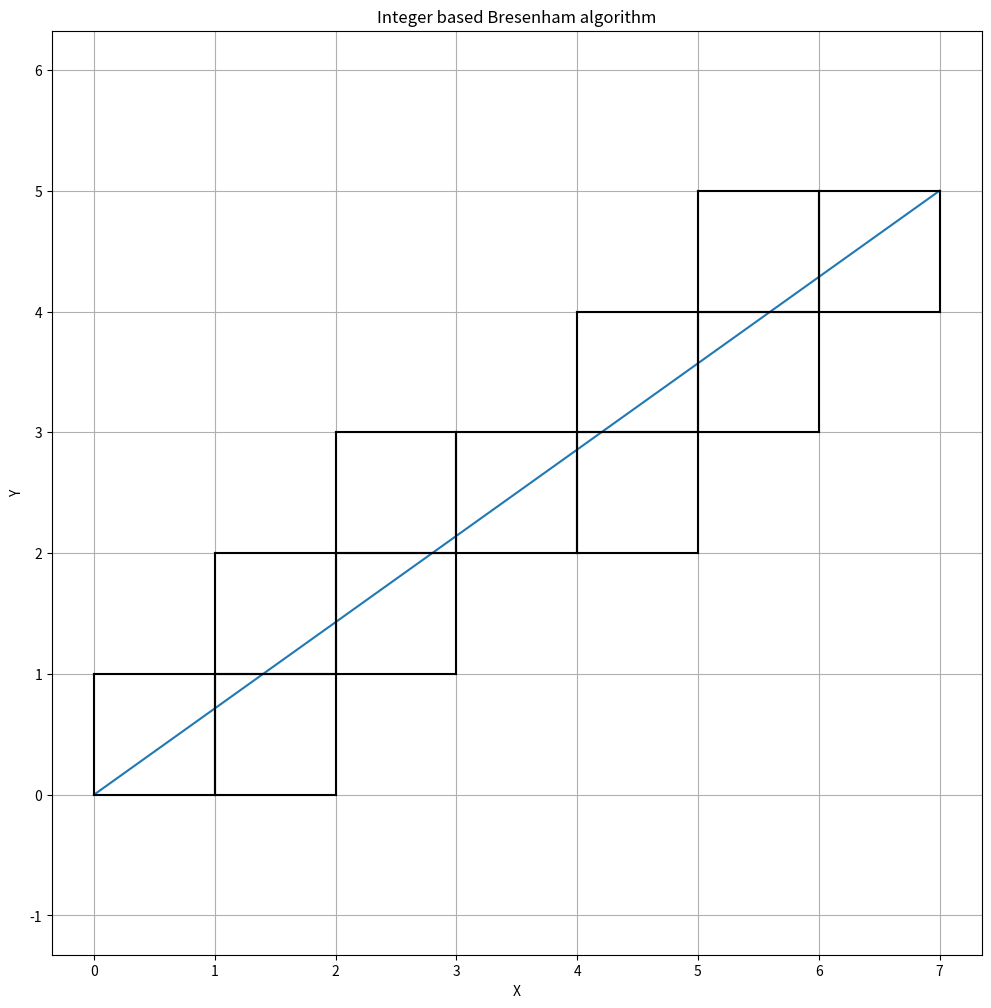

This figure's Python source:
import numpy as np
import matplotlib.pyplot as plt
plt.rcParams['figure.figsize'] = 12, 12




def bres(p1, p2): 
    """
    Note this solution requires `x1` < `x2` and `y1` < `y2`.
    """
    x1, y1 = p1
    x2, y2 = p2
    cells = []
    
    m = (y2 - y1) / (x2 - x1)
    
    line_val = y1
    i = x1
    j = y1
    
    while i < x2:
        cells.append([i, j])
        if line_val + m > j + 1:
            j += 1
        else:
            line_val += m
            i += 1
        
    return np.array(cells)
p1 = (0, 0)
p2 = (7, 5)

cells = bres(p1, p2)
print(cells)

plt.plot([p1[0], p2[0]], [p1[1], p2[1]])


for q in cells:
    plt.plot([q[0], q[0]+1], [q[1], q[1]], 'k')
    plt.plot([q[0], q[0]+1], [q[1]+1, q[1]+1], 'k')
    plt.plot([q[0], q[0]], [q[1],q[1]+1], 'k')
    plt.plot([q[0]+1, q[0]+1], [q[1], q[1]+1], 'k')

plt.grid()
plt.axis('equal')
plt.xlabel("X")
plt.ylabel("Y")
plt.title("Integer based Bresenham algorithm")
plt.show()